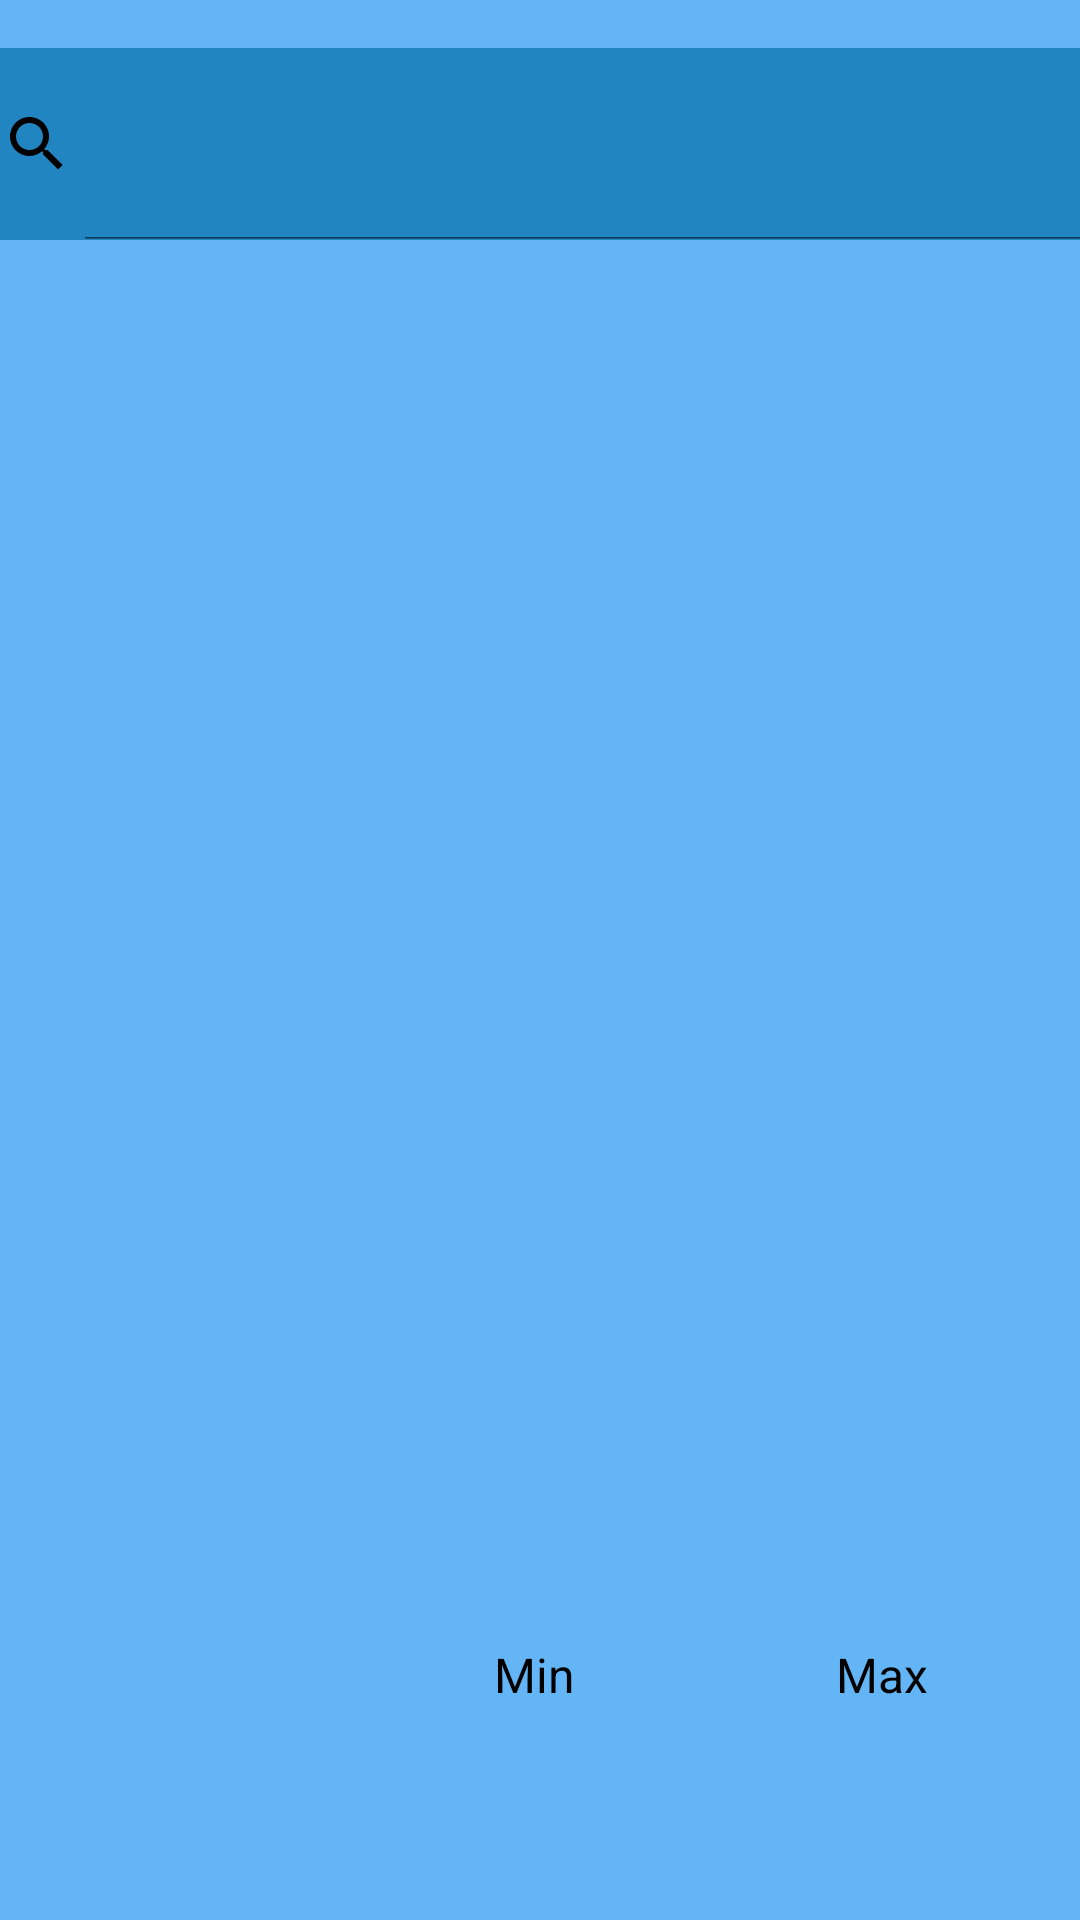

Write the Android layout XML for this screen, with the resource values it uses.
<!-- AndroidManifest.xml: application theme Theme.Pogodynka -->
<!-- res/layout/fragment_normal.xml -->
<?xml version="1.0" encoding="utf-8"?>
<androidx.constraintlayout.widget.ConstraintLayout xmlns:android="http://schemas.android.com/apk/res/android"
    xmlns:app="http://schemas.android.com/apk/res-auto"
    xmlns:tools="http://schemas.android.com/tools"
    android:layout_width="match_parent"
    android:layout_height="match_parent"
    android:background="#64b5f6">

    <ImageView
        android:id="@+id/imageView4"
        android:layout_width="80dp"
        android:layout_height="80dp"
        android:layout_marginStart="156dp"
        android:layout_marginBottom="20dp"
        app:layout_constraintBottom_toTopOf="@+id/textView5"
        app:layout_constraintEnd_toEndOf="parent"
        app:layout_constraintStart_toEndOf="@+id/imageView3"
        app:layout_constraintTop_toBottomOf="@+id/textViewDesc"
        tools:srcCompat="@drawable/ic_sunset_down" />

    <ImageView
        android:id="@+id/imageView3"
        android:layout_width="80dp"
        android:layout_height="80dp"
        android:layout_marginBottom="20dp"
        app:layout_constraintBottom_toTopOf="@+id/imageView2"
        app:layout_constraintEnd_toStartOf="@+id/imageView4"
        app:layout_constraintStart_toStartOf="parent"
        app:layout_constraintTop_toBottomOf="@+id/textViewDesc"
        tools:srcCompat="@drawable/ic_sunset" />

    <TextView
        android:id="@+id/textViewDate"
        android:layout_width="wrap_content"
        android:layout_height="wrap_content"
        android:layout_marginTop="100dp"
        android:layout_marginEnd="100dp"
        android:textColor="@android:color/black"
        android:textSize="18dp"
        app:layout_constraintEnd_toStartOf="@+id/textViewHour"
        app:layout_constraintStart_toStartOf="parent"
        app:layout_constraintTop_toTopOf="parent" />

    <TextView
        android:id="@+id/textViewHour"
        android:layout_width="wrap_content"
        android:layout_height="wrap_content"
        android:layout_marginStart="100dp"
        android:layout_marginTop="100dp"
        android:textColor="@android:color/black"
        android:textSize="18dp"
        app:layout_constraintEnd_toEndOf="parent"
        app:layout_constraintStart_toEndOf="@+id/textViewDate"
        app:layout_constraintTop_toTopOf="parent" />

    <TextView
        android:id="@+id/temperature"
        android:layout_width="wrap_content"
        android:layout_height="wrap_content"
        android:textColor="@android:color/black"
        android:textSize="62dp"
        app:layout_constraintBottom_toBottomOf="@+id/imageViewMainImage"
        app:layout_constraintEnd_toStartOf="@+id/imageViewMainImage"
        app:layout_constraintStart_toStartOf="parent"
        app:layout_constraintTop_toTopOf="@+id/imageViewMainImage" />

    <TextView
        android:id="@+id/textViewPress"
        android:layout_width="wrap_content"
        android:layout_height="wrap_content"
        android:layout_marginTop="8dp"
        android:textColor="@android:color/black"
        android:textSize="36dp"
        app:layout_constraintBottom_toBottomOf="@+id/textViewDesc"
        app:layout_constraintEnd_toStartOf="@+id/imageViewMainImage"
        app:layout_constraintStart_toStartOf="parent"
        app:layout_constraintTop_toBottomOf="@+id/temperature" />

    <TextView
        android:id="@+id/textViewDateSunup"
        android:layout_width="wrap_content"
        android:layout_height="wrap_content"
        android:layout_marginTop="8dp"
        android:textColor="@android:color/black"
        android:textSize="18dp"
        app:layout_constraintEnd_toEndOf="@+id/imageView3"
        app:layout_constraintStart_toStartOf="@+id/imageView3"
        app:layout_constraintTop_toBottomOf="@+id/imageView3" />

    <TextView
        android:id="@+id/textViewDateSundown"
        android:layout_width="wrap_content"
        android:layout_height="wrap_content"
        android:layout_marginTop="8dp"
        android:textColor="@android:color/black"
        android:textSize="18dp"
        app:layout_constraintEnd_toEndOf="@+id/imageView4"
        app:layout_constraintStart_toStartOf="@+id/imageView4"
        app:layout_constraintTop_toBottomOf="@+id/imageView4" />

    <ImageView
        android:id="@+id/imageViewMainImage"
        android:layout_width="140dp"
        android:layout_height="140dp"
        android:layout_marginTop="40dp"
        android:layout_marginEnd="32dp"
        app:layout_constraintEnd_toEndOf="parent"
        app:layout_constraintTop_toBottomOf="@+id/textViewHour"
        tools:srcCompat="@drawable/ic_sun_cloud" />

    <SearchView
        android:id="@+id/searchViewCity"
        style="@style/SearchViewStyle"
        android:layout_width="400dp"
        android:layout_height="64dp"
        android:layout_marginTop="16dp"
        android:background="#2085c1"
        android:orientation="horizontal"
        android:textAlignment="center"
        android:theme="@style/AppSearchView"
        app:layout_constraintEnd_toEndOf="parent"
        app:layout_constraintStart_toStartOf="parent"
        app:layout_constraintTop_toTopOf="parent" />

    <TextView
        android:id="@+id/textViewDesc"
        android:layout_width="180dp"
        android:layout_height="wrap_content"
        android:layout_marginTop="8dp"
        android:textAlignment="center"
        android:textColor="#000000"
        android:textSize="24dp"
        app:layout_constraintEnd_toEndOf="@+id/imageViewMainImage"
        app:layout_constraintStart_toStartOf="@+id/imageViewMainImage"
        app:layout_constraintTop_toBottomOf="@+id/imageViewMainImage" />

    <ImageView
        android:id="@+id/imageView2"
        android:layout_width="80dp"
        android:layout_height="80dp"
        android:layout_marginStart="32dp"
        android:layout_marginBottom="16dp"
        app:layout_constraintBottom_toBottomOf="parent"
        app:layout_constraintStart_toStartOf="parent"
        app:srcCompat="@drawable/ic_thermometer" />

    <TextView
        android:id="@+id/textViewTempMin"
        android:layout_width="wrap_content"
        android:layout_height="wrap_content"
        android:layout_marginEnd="25dp"
        android:textColor="#000000"
        android:textSize="18dp"
        app:layout_constraintBottom_toBottomOf="@+id/imageView2"
        app:layout_constraintEnd_toStartOf="@+id/textViewTempMax"
        app:layout_constraintStart_toEndOf="@+id/imageView2"
        app:layout_constraintTop_toTopOf="@+id/imageView2" />

    <TextView
        android:id="@+id/textViewTempMax"
        android:layout_width="wrap_content"
        android:layout_height="wrap_content"
        android:layout_marginStart="25dp"
        android:textColor="#000000"
        android:textSize="18dp"
        app:layout_constraintBottom_toBottomOf="@+id/imageView2"
        app:layout_constraintEnd_toEndOf="parent"
        app:layout_constraintStart_toEndOf="@+id/textViewTempMin"
        app:layout_constraintTop_toTopOf="@+id/imageView2" />

    <TextView
        android:id="@+id/textView4"
        android:layout_width="wrap_content"
        android:layout_height="wrap_content"
        android:text="Min"
        android:textColor="#000000"
        android:textSize="16dp"
        app:layout_constraintBottom_toTopOf="@+id/textViewTempMin"
        app:layout_constraintEnd_toEndOf="@+id/textViewTempMin"
        app:layout_constraintStart_toStartOf="@+id/textViewTempMin"
        app:layout_constraintTop_toTopOf="@+id/imageView2" />

    <TextView
        android:id="@+id/textView5"
        android:layout_width="wrap_content"
        android:layout_height="wrap_content"
        android:text="Max"
        android:textColor="#000000"
        android:textSize="16dp"
        app:layout_constraintBottom_toTopOf="@+id/textViewTempMax"
        app:layout_constraintEnd_toEndOf="@+id/textViewTempMax"
        app:layout_constraintStart_toStartOf="@+id/textViewTempMax"
        app:layout_constraintTop_toTopOf="@+id/imageView2" />

</androidx.constraintlayout.widget.ConstraintLayout>
<!-- resources referenced by this layout -->
<resources>
  <!-- drawable ic_sunset (drawable) -->
  <vector android:height="96dp" android:viewportHeight="24"
      android:viewportWidth="24" android:width="96dp" xmlns:android="http://schemas.android.com/apk/res/android">
      <path android:fillColor="#FF000000" android:pathData="M3,12H7A5,5 0,0 1,12 7A5,5 0,0 1,17 12H21A1,1 0,0 1,22 13A1,1 0,0 1,21 14H3A1,1 0,0 1,2 13A1,1 0,0 1,3 12M5,16H19A1,1 0,0 1,20 17A1,1 0,0 1,19 18H5A1,1 0,0 1,4 17A1,1 0,0 1,5 16M17,20A1,1 0,0 1,18 21A1,1 0,0 1,17 22H7A1,1 0,0 1,6 21A1,1 0,0 1,7 20H17M15,12A3,3 0,0 0,12 9A3,3 0,0 0,9 12H15M12,2L14.39,5.42C13.65,5.15 12.84,5 12,5C11.16,5 10.35,5.15 9.61,5.42L12,2M3.34,7L7.5,6.65C6.9,7.16 6.36,7.78 5.94,8.5C5.5,9.24 5.25,10 5.11,10.79L3.34,7M20.65,7L18.88,10.79C18.74,10 18.47,9.23 18.05,8.5C17.63,7.78 17.1,7.15 16.5,6.64L20.65,7Z"/>
  </vector>
  <!-- drawable ic_sunset_down (drawable) -->
  <vector android:height="96dp" android:viewportHeight="24"
      android:viewportWidth="24" android:width="96dp" xmlns:android="http://schemas.android.com/apk/res/android">
      <path android:fillColor="#FF000000" android:pathData="M3,12H7A5,5 0,0 1,12 7A5,5 0,0 1,17 12H21A1,1 0,0 1,22 13A1,1 0,0 1,21 14H3A1,1 0,0 1,2 13A1,1 0,0 1,3 12M15,12A3,3 0,0 0,12 9A3,3 0,0 0,9 12H15M12,2L14.39,5.42C13.65,5.15 12.84,5 12,5C11.16,5 10.35,5.15 9.61,5.42L12,2M3.34,7L7.5,6.65C6.9,7.16 6.36,7.78 5.94,8.5C5.5,9.24 5.25,10 5.11,10.79L3.34,7M20.65,7L18.88,10.79C18.74,10 18.47,9.23 18.05,8.5C17.63,7.78 17.1,7.15 16.5,6.64L20.65,7M12.71,20.71L15.82,17.6C16.21,17.21 16.21,16.57 15.82,16.18C15.43,15.79 14.8,15.79 14.41,16.18L12,18.59L9.59,16.18C9.2,15.79 8.57,15.79 8.18,16.18C7.79,16.57 7.79,17.21 8.18,17.6L11.29,20.71C11.5,20.9 11.74,21 12,21C12.26,21 12.5,20.9 12.71,20.71Z"/>
  </vector>
  <style name="AppSearchView" parent="Widget.AppCompat.SearchView">
          <item name="android:textAlignment">center</item>
          <item name="android:textColorPrimary">@color/black</item>
          <item name="android:tint">@color/black</item>
          <item name="android:textColor">@color/black</item>
          <item name="android:textSize">20dp</item>
          <item name="android:textStyle">bold</item>
          <item name="android:queryBackground">@android:color/transparent</item>
      </style>
  <style name="SearchViewStyle" parent="Widget.AppCompat.Light.SearchView">
          <item name="android:iconifiedByDefault">false</item>
  
      </style>
  <style name="Theme.Pogodynka" parent="Theme.MaterialComponents.DayNight.DarkActionBar">
          
          <item name="colorPrimary">@color/purple_500</item>
          <item name="colorPrimaryVariant">@color/purple_700</item>
          <item name="colorOnPrimary">@color/white</item>
          
          <item name="colorSecondary">@color/teal_200</item>
          <item name="colorSecondaryVariant">@color/teal_700</item>
          <item name="colorOnSecondary">@color/black</item>
          
          <item name="android:statusBarColor" tools:targetApi="l">?attr/colorPrimaryVariant</item>
          
      </style>
  <!-- not gathered from this repository: default colours our renderer supplied (Android Studio template values) -->
  <color name="purple_500">#FF6200EE</color>
  <color name="purple_700">#FF3700B3</color>
  <color name="teal_200">#FF03DAC5</color>
  <color name="teal_700">#FF018786</color>
  <color name="black">#FF000000</color>
  <color name="white">#FFFFFFFF</color>
</resources>
